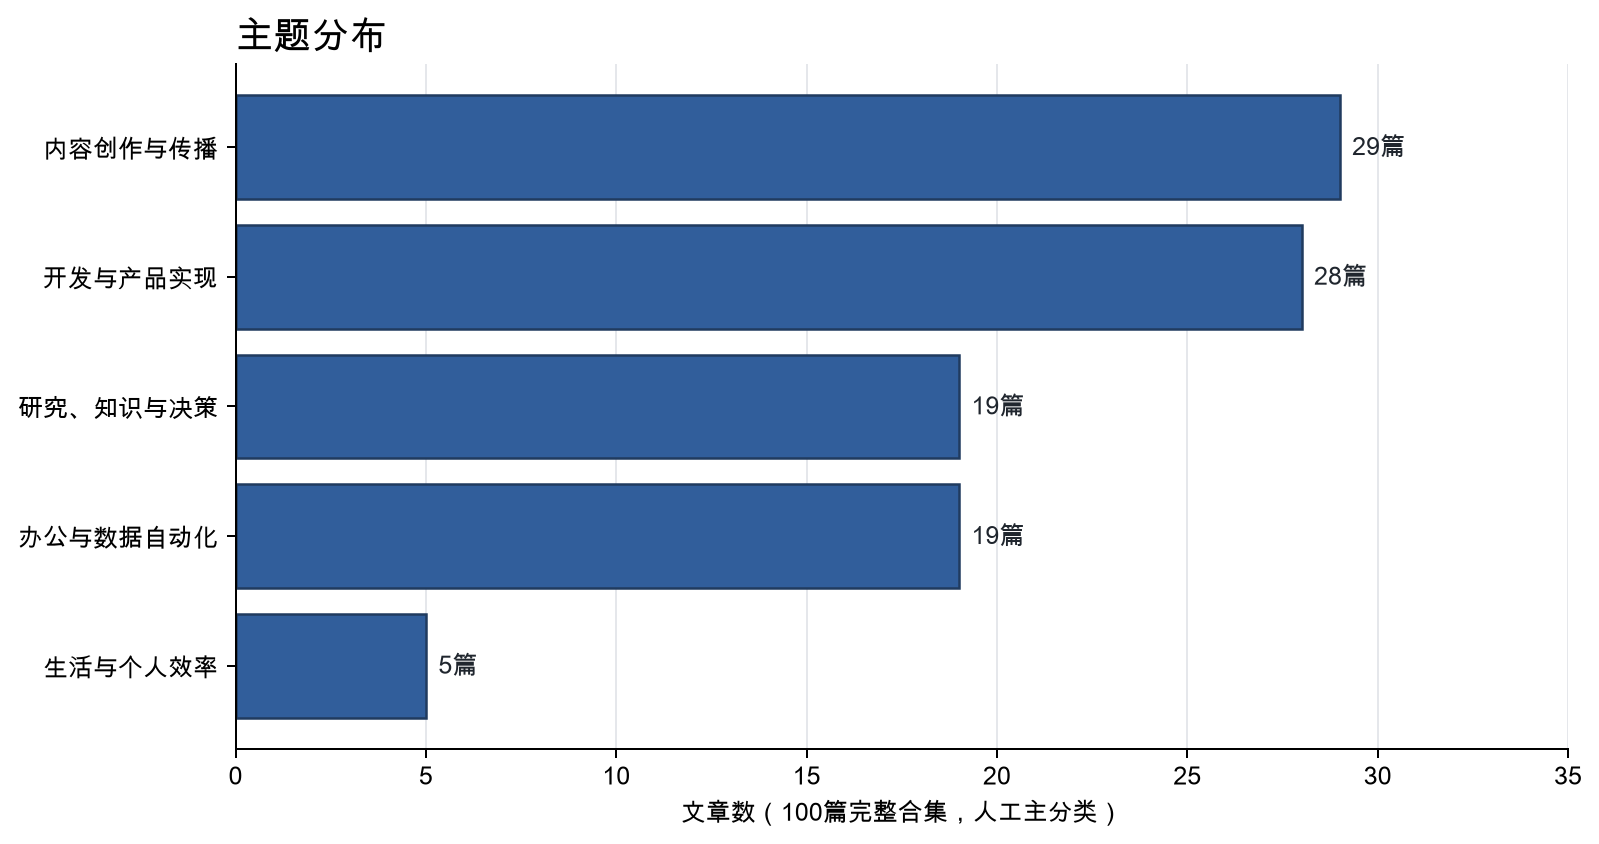

Data behind this chart, as committed beside it:
category, articles, share_pct
内容创作与传播, 29, 29
开发与产品实现, 28, 28
办公与数据自动化, 19, 19.0
研究、知识与决策, 19, 19.0
生活与个人效率, 5, 5.0
